The GitHub repository sujankunku/AI_INTERNSHIP_VIT_2023 contains a labelled image folder "data" with 2 categories: crack, non-crack. Examples follow, each with its label.

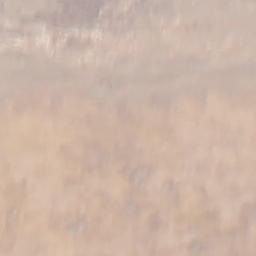
Label: non-crack

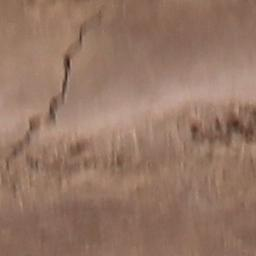
Label: crack

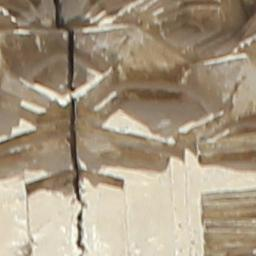
Label: crack

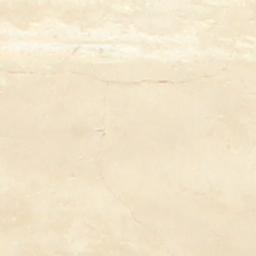
Label: non-crack

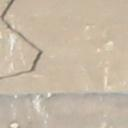
Label: crack

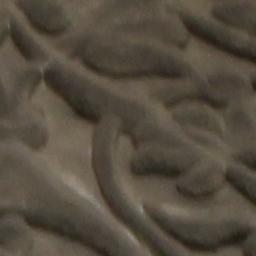
Label: non-crack
